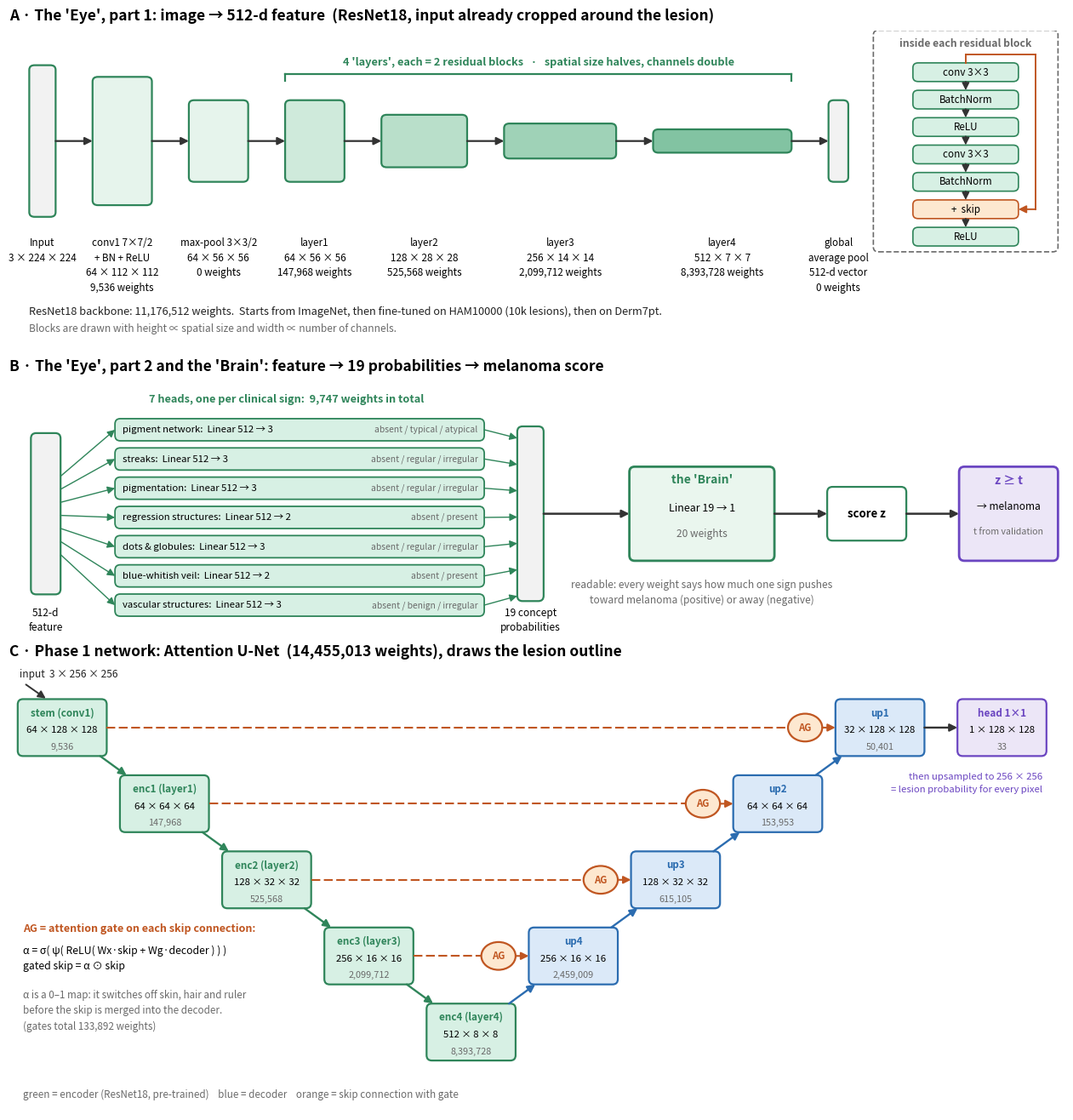

Generate this figure with matplotlib: (Note: this script raises an exception after producing the figure.)
"""نمودار لایه‌های شبکه‌ها با اندازه‌ی واقعی تنسورها و تعداد وزن‌ها (اعداد از خود مدل‌ها گرفته شده) → notes/layers.png"""
import matplotlib
matplotlib.use("Agg")
import matplotlib.pyplot as plt
from matplotlib.patches import FancyBboxPatch, FancyArrowPatch, Ellipse

fig, axes = plt.subplots(3, 1, figsize=(16, 16.5), gridspec_kw={"height_ratios": [4.6, 3.7, 6.6], "hspace": 0.12})
GREEN, GREEN_L, BLUE, BLUE_L, ORANGE, GREY, VIOLET = "#2f855a", "#d7f0e4", "#2b6cb0", "#dbe9f8", "#c05621", "#6a6a6a", "#6b46c1"


def rect(ax, cx, cy, w, h, face, edge, lw=1.6, dashed=False):
    ax.add_patch(FancyBboxPatch((cx - w / 2, cy - h / 2), w, h, boxstyle="round,pad=0,rounding_size=0.8",
                                fc=face, ec=edge, lw=lw, ls="--" if dashed else "-"))


def arr(ax, p, q, color="#333333", lw=1.6, ls="-", rad=0.0):
    ax.add_patch(FancyArrowPatch(p, q, arrowstyle="-|>", mutation_scale=13, color=color, lw=lw, ls=ls,
                                 connectionstyle=f"arc3,rad={rad}", shrinkA=0, shrinkB=0))


def panel_title(ax, text, sub):
    ax.text(0.5, 1.0, text, transform=ax.transAxes, fontsize=13, fontweight="bold", va="bottom", ha="left")
    ax.text(0.5, 0.965, "", transform=ax.transAxes)
    ax.text(159.5, ax.get_ylim()[1], sub, fontsize=9.5, color=GREY, ha="right", va="bottom", style="italic")


# ═════════════════ پنل ۱: ستون فقرات ResNet18 ═════════════════
ax = axes[0]; ax.set_xlim(0, 160); ax.set_ylim(-6, 47); ax.axis("off")
stages = [  # name, shape, params, h, w
    ("Input", "3 × 224 × 224", "", 26, 4),
    ("conv1 7×7/2\n+ BN + ReLU", "64 × 112 × 112", "9,536", 22, 9),
    ("max-pool 3×3/2", "64 × 56 × 56", "0", 14, 9),
    ("layer1", "64 × 56 × 56", "147,968", 14, 9),
    ("layer2", "128 × 28 × 28", "525,568", 9, 13),
    ("layer3", "256 × 14 × 14", "2,099,712", 6, 17),
    ("layer4", "512 × 7 × 7", "8,393,728", 4, 21),
    ("global\naverage pool", "512-d vector", "0", 14, 3),
]
shade = ["#f2f2f2", "#e6f4ec", "#e6f4ec", "#cfeadb", "#b9dfca", "#9fd2b7", "#82c3a2", "#f2f2f2"]
x, CY, GAP = 3.0, 28, 5.6
centers = []
for (name, shp, par, h, w), fc in zip(stages, shade):
    cx = x + w / 2
    rect(ax, cx, CY, w, h, fc, GREEN)
    lines = name.split("\n") + [shp] + ([f"{par} weights"] if par else [])
    ax.text(cx, 11.5, "\n".join(lines), fontsize=8.4, ha="center", va="top", linespacing=1.45)
    centers.append((cx, w))
    x += w + GAP
for i in range(len(centers) - 1):
    arr(ax, (centers[i][0] + centers[i][1] / 2, CY), (centers[i + 1][0] - centers[i + 1][1] / 2, CY))
x1, x2 = centers[3][0] - centers[3][1] / 2, centers[6][0] + centers[6][1] / 2
ax.plot([x1, x2], [39.5, 39.5], color=GREEN, lw=1.6)
ax.plot([x1, x1], [39.5, 38.3], color=GREEN, lw=1.6); ax.plot([x2, x2], [39.5, 38.3], color=GREEN, lw=1.6)
ax.text((x1 + x2) / 2, 40.6, "4 'layers', each = 2 residual blocks   ·   spatial size halves, channels double",
        fontsize=9.2, color=GREEN, ha="center", va="bottom", fontweight="bold")
ax.text(3, -1.2, "ResNet18 backbone: 11,176,512 weights.  Starts from ImageNet, then fine-tuned on HAM10000 (10k lesions), then on Derm7pt.",
        fontsize=9.2, color="#222222", va="center")
ax.text(3, -4.2, "Blocks are drawn with height ∝ spatial size and width ∝ number of channels.", fontsize=8.6, color=GREY, va="center", style="italic")

# ───── داخل یک بلوک باقی‌مانده ─────
ix, iw = 145, 16
rect(ax, ix, 28, iw + 12, 38, "#ffffff", GREY, lw=1.2, dashed=True)
ax.text(ix, 45.6, "inside each residual block", fontsize=8.8, ha="center", va="top", color=GREY, fontweight="bold")
items = ["conv 3×3", "BatchNorm", "ReLU", "conv 3×3", "BatchNorm", "+  skip", "ReLU"]
ys = [39.8 - i * 4.7 for i in range(len(items))]
for t, yy in zip(items, ys):
    rect(ax, ix, yy, iw, 3.2, GREEN_L if t != "+  skip" else "#fde8d0", GREEN if t != "+  skip" else ORANGE, lw=1.2)
    ax.text(ix, yy, t, fontsize=8.4, ha="center", va="center")
for a, b in zip(ys[:-1], ys[1:]):
    arr(ax, (ix, a - 1.6), (ix, b + 1.6), lw=1.2)
sk = ix + iw / 2 + 2.6
ax.plot([ix, sk], [ys[0] + 3.0, ys[0] + 3.0], color=ORANGE, lw=1.4)
ax.plot([ix, ix], [ys[0] + 3.0, ys[0] + 1.6], color=ORANGE, lw=1.4)
ax.plot([sk, sk], [ys[0] + 3.0, ys[5]], color=ORANGE, lw=1.4)
arr(ax, (sk, ys[5]), (ix + iw / 2, ys[5]), color=ORANGE, lw=1.4)

# ═════════════════ پنل ۲: سرها + مغز ═════════════════
ax = axes[1]; ax.set_xlim(0, 160); ax.set_ylim(0, 37); ax.axis("off")
heads = [("pigment network", 3, "absent / typical / atypical"), ("streaks", 3, "absent / regular / irregular"),
         ("pigmentation", 3, "absent / regular / irregular"), ("regression structures", 2, "absent / present"),
         ("dots & globules", 3, "absent / regular / irregular"), ("blue-whitish veil", 2, "absent / present"),
         ("vascular structures", 3, "absent / benign / irregular")]
rect(ax, 5.5, 17, 4.5, 24, "#f2f2f2", GREEN)
ax.text(5.5, 3.0, "512-d\nfeature", fontsize=8.6, ha="center", va="top", linespacing=1.4)
hx, hw, hh = 44, 56, 3.3
hy = [29.5 - i * 4.35 for i in range(7)]
for (nm, k, lv), yy in zip(heads, hy):
    rect(ax, hx, yy, hw, hh, GREEN_L, GREEN, lw=1.3)
    ax.text(hx - hw / 2 + 1.2, yy, f"{nm}:  Linear 512 → {k}", fontsize=8.2, va="center", ha="left")
    ax.text(hx + hw / 2 - 1.0, yy, lv, fontsize=7.4, va="center", ha="right", color=GREY)
    arr(ax, (7.8, 17 + (yy - 17) * 0.45), (hx - hw / 2, yy), lw=1.0, color=GREEN)
    arr(ax, (hx + hw / 2, yy), (77.0, 17 + (yy - 17) * 0.9), lw=1.0, color=GREEN)
ax.text(hx - 2, 33.2, "7 heads, one per clinical sign:  9,747 weights in total", fontsize=9.2, ha="center", va="bottom", color=GREEN, fontweight="bold")
rect(ax, 79, 17, 4.0, 26, "#f2f2f2", GREEN)
ax.text(79, 3.0, "19 concept\nprobabilities", fontsize=8.6, ha="center", va="top", linespacing=1.4)
arr(ax, (81, 17), (94, 17), lw=1.8)
rect(ax, 105, 17, 22, 14, "#eaf6ee", GREEN, lw=2)
ax.text(105, 21.6, "the 'Brain'", fontsize=10, ha="center", fontweight="bold", color=GREEN)
ax.text(105, 17.4, "Linear 19 → 1", fontsize=9, ha="center")
ax.text(105, 13.6, "20 weights", fontsize=8.6, ha="center", color=GREY)
arr(ax, (116, 17), (124, 17), lw=1.8)
rect(ax, 130, 17, 12, 8, "#ffffff", GREEN, lw=1.6)
ax.text(130, 17, "score z", fontsize=9.5, ha="center", va="center", fontweight="bold")
arr(ax, (136, 17), (144, 17), lw=1.8)
rect(ax, 151.5, 17, 15, 14, "#ece6f7", VIOLET, lw=2)
ax.text(151.5, 21.4, "z ≥ t", fontsize=10, ha="center", fontweight="bold", color=VIOLET)
ax.text(151.5, 17.6, "→ melanoma", fontsize=8.6, ha="center")
ax.text(151.5, 13.9, "t from validation", fontsize=7.6, ha="center", color=GREY)
ax.text(105, 7.2, "readable: every weight says how much one sign pushes\ntoward melanoma (positive) or away (negative)",
        fontsize=8.6, ha="center", va="top", color=GREY, style="italic", linespacing=1.4)

# ═════════════════ پنل ۳: Attention U-Net ═════════════════
ax = axes[2]; ax.set_xlim(0, 160); ax.set_ylim(0, 67); ax.axis("off")
LV = [58, 46.5, 35, 23.5, 12]
BW, BH = 13.5, 8.6
X = lambda c: 8 + c * 15.5 + (3.0 if c == 9 else 0)
blocks = {  # col, level, name, shape, params, kind
    "stem": (0, 0, "stem (conv1)", "64 × 128 × 128", "9,536", "enc"),
    "enc1": (1, 1, "enc1 (layer1)", "64 × 64 × 64", "147,968", "enc"),
    "enc2": (2, 2, "enc2 (layer2)", "128 × 32 × 32", "525,568", "enc"),
    "enc3": (3, 3, "enc3 (layer3)", "256 × 16 × 16", "2,099,712", "enc"),
    "enc4": (4, 4, "enc4 (layer4)", "512 × 8 × 8", "8,393,728", "enc"),
    "up4": (5, 3, "up4", "256 × 16 × 16", "2,459,009", "dec"),
    "up3": (6, 2, "up3", "128 × 32 × 32", "615,105", "dec"),
    "up2": (7, 1, "up2", "64 × 64 × 64", "153,953", "dec"),
    "up1": (8, 0, "up1", "32 × 128 × 128", "50,401", "dec"),
    "head": (9, 0, "head 1×1", "1 × 128 × 128", "33", "out"),
}
for k, (c, l, nm, shp, par, kind) in blocks.items():
    fc, ec = {"enc": (GREEN_L, GREEN), "dec": (BLUE_L, BLUE), "out": ("#ece6f7", VIOLET)}[kind]
    rect(ax, X(c), LV[l], BW, BH, fc, ec)
    ax.text(X(c), LV[l] + 2.2, nm, fontsize=8.4, ha="center", va="center", fontweight="bold", color=ec)
    ax.text(X(c), LV[l] - 0.4, shp, fontsize=8.2, ha="center", va="center")
    ax.text(X(c), LV[l] - 2.9, f"{par}", fontsize=7.8, ha="center", va="center", color=GREY)
# مسیر اصلی
chain = ["stem", "enc1", "enc2", "enc3", "enc4", "up4", "up3", "up2", "up1", "head"]
for a, b in zip(chain[:-1], chain[1:]):
    (ca, la), (cb, lb) = blocks[a][:2], blocks[b][:2]
    if la == lb:
        arr(ax, (X(ca) + BW / 2, LV[la]), (X(cb) - BW / 2, LV[lb]), lw=1.7)
    else:
        sgn = -1 if lb > la else 1      # پایین رفتن یا بالا رفتن
        arr(ax, (X(ca) + BW / 2 - 1, LV[la] + sgn * BH / 2), (X(cb) - BW / 2 + 1, LV[lb] - sgn * BH / 2), lw=1.7,
            color=GREEN if sgn == -1 else BLUE)
# پل‌ها با دروازه‌ی توجه
for e, d in [("stem", "up1"), ("enc1", "up2"), ("enc2", "up3"), ("enc3", "up4")]:
    (ce, le), (cd, ld) = blocks[e][:2], blocks[d][:2]
    gx = X(cd) - BW / 2 - 4.6
    ax.plot([X(ce) + BW / 2, gx - 2.6], [LV[le], LV[le]], color=ORANGE, lw=1.5, ls=(0, (5, 2)))
    ax.add_patch(Ellipse((gx, LV[le]), 5.2, 4.2, fc="#fde8d0", ec=ORANGE, lw=1.6))
    ax.text(gx, LV[le], "AG", fontsize=8.2, ha="center", va="center", fontweight="bold", color=ORANGE)
    arr(ax, (gx + 2.6, LV[le]), (X(cd) - BW / 2, LV[le]), color=ORANGE, lw=1.5)
ax.text(X(0) - 6.5, LV[0] + 7.6, "input  3 × 256 × 256", fontsize=8.6, color="#222222", ha="left")
arr(ax, (X(0) - 5.5, LV[0] + 6.5), (X(0) - 2.5, LV[0] + 4.4), lw=1.4)
ax.text(X(9) + 6.2, LV[0] - 6.8, "then upsampled to 256 × 256\n= lesion probability for every pixel",
        fontsize=8.2, color=VIOLET, ha="right", va="top", linespacing=1.4)
ax.text(2, 28.5, "AG = attention gate on each skip connection:", fontsize=9, fontweight="bold", color=ORANGE, va="top")
ax.text(2, 25.2, "α = σ( ψ( ReLU( Wx·skip + Wg·decoder ) ) )\ngated skip = α ⊙ skip", fontsize=8.8, va="top", linespacing=1.5)
ax.text(2, 18.4, "α is a 0–1 map: it switches off skin, hair and ruler\nbefore the skip is merged into the decoder.\n(gates total 133,892 weights)",
        fontsize=8.4, color=GREY, va="top", linespacing=1.5)
ax.text(2, 2.6, "green = encoder (ResNet18, pre-trained)    blue = decoder    orange = skip connection with gate",
        fontsize=8.4, color=GREY, va="center", style="italic")

axes[0].text(0.0, 1.02, "A · The 'Eye', part 1: image → 512-d feature  (ResNet18, input already cropped around the lesion)",
             transform=axes[0].transAxes, fontsize=12.5, fontweight="bold", va="bottom", ha="left")
axes[1].text(0.0, 1.02, "B · The 'Eye', part 2 and the 'Brain': feature → 19 probabilities → melanoma score",
             transform=axes[1].transAxes, fontsize=12.5, fontweight="bold", va="bottom", ha="left")
axes[2].text(0.0, 1.02, "C · Phase 1 network: Attention U-Net  (14,455,013 weights), draws the lesion outline",
             transform=axes[2].transAxes, fontsize=12.5, fontweight="bold", va="bottom", ha="left")
fig.savefig("notes/layers.png", dpi=110, bbox_inches="tight", facecolor="white")
print("saved notes/layers.png")
